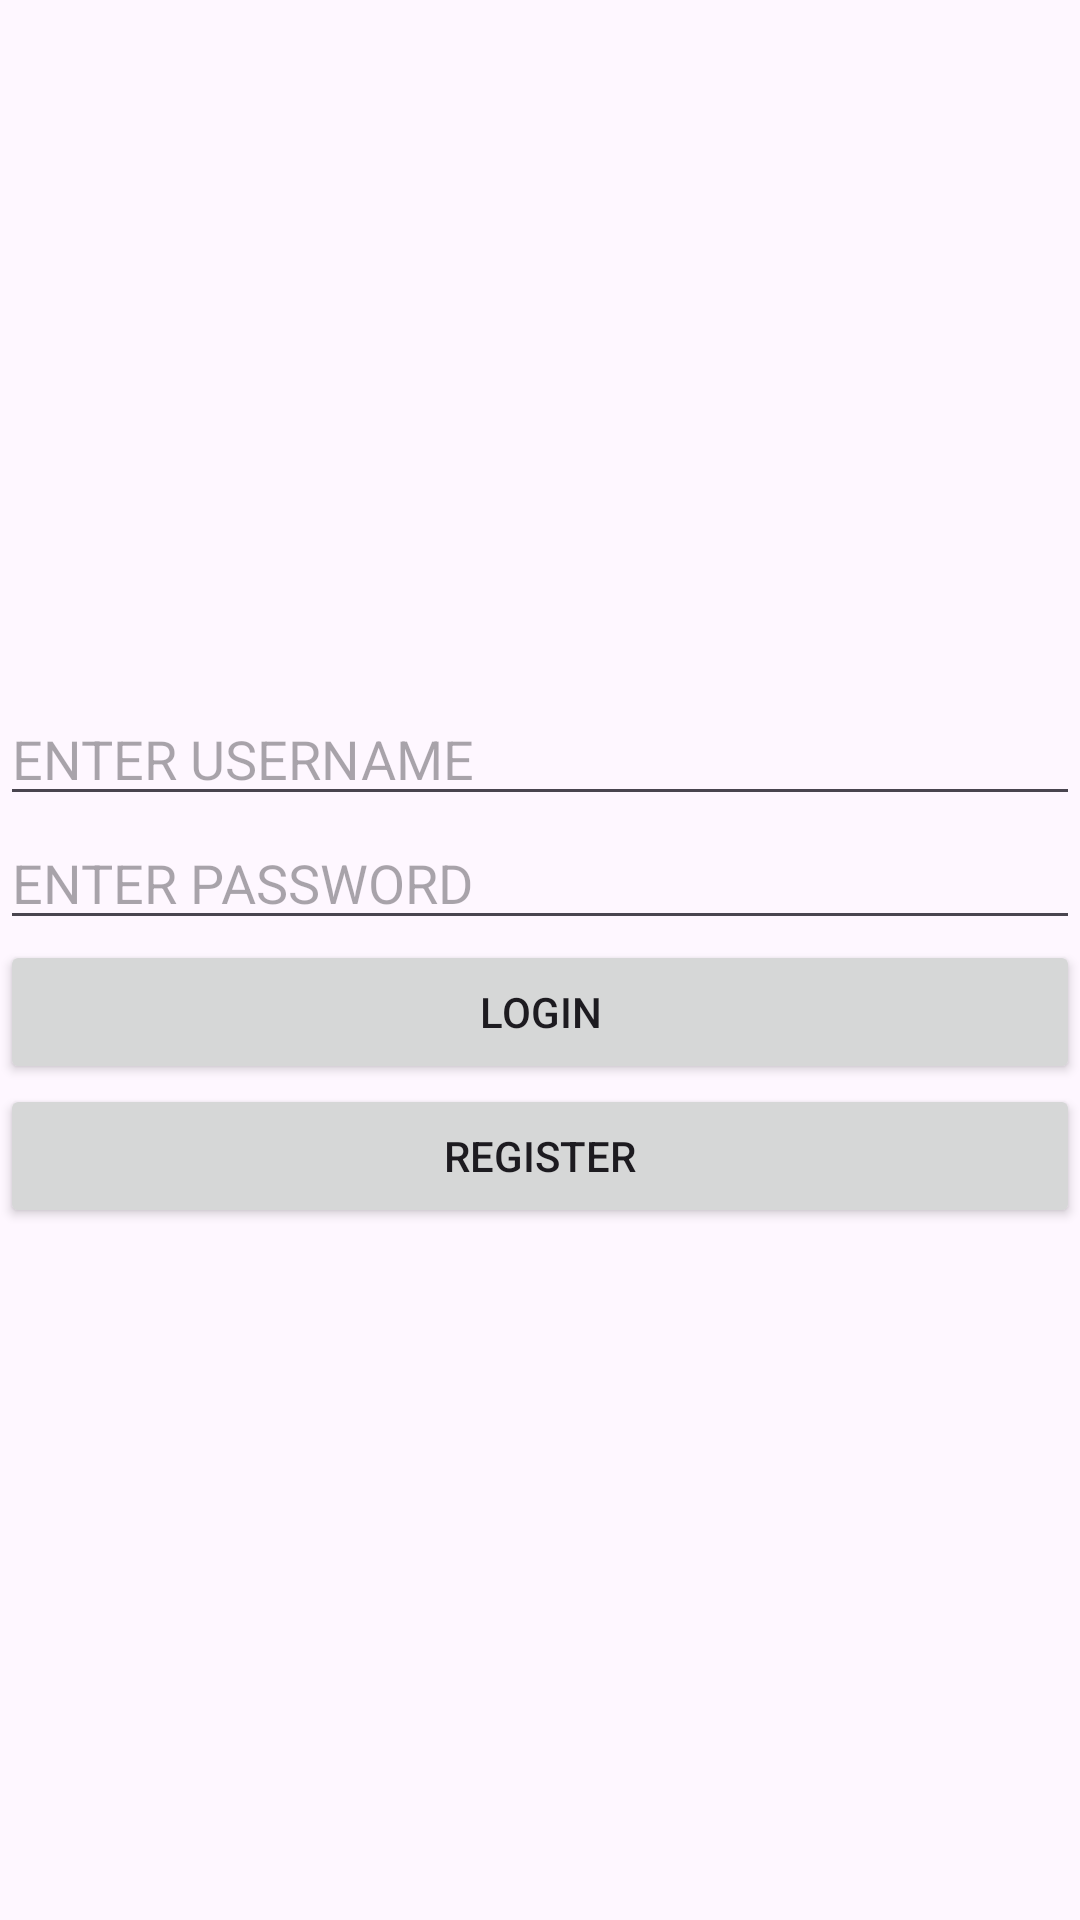

Reconstruct the res/layout file that produces this screen, plus the resources it refers to.
<!-- AndroidManifest.xml: application theme Theme.CSE227ETP -->
<!-- res/layout/activity_login_main.xml -->
<?xml version="1.0" encoding="utf-8"?>
<LinearLayout xmlns:android="http://schemas.android.com/apk/res/android"
    xmlns:app="http://schemas.android.com/apk/res-auto"
    xmlns:tools="http://schemas.android.com/tools"
    android:id="@+id/main"
    android:orientation="vertical"
    android:layout_width="match_parent"
    android:layout_margin="20dp"
    android:layout_height="match_parent"
    android:gravity="center"
    tools:context="unit1.LoginMain">
    <EditText
        android:id="@+id/username"
        android:layout_width="match_parent"
        android:layout_height="wrap_content"
        android:hint="ENTER USERNAME"
        />
    <EditText
        android:id="@+id/password"
        android:layout_width="match_parent"
        android:layout_height="wrap_content"
        android:hint="ENTER PASSWORD"
        />
    <Button
        android:id="@+id/loginBtn"
        android:layout_width="match_parent"
        android:layout_height="wrap_content"
        android:text="LOGIN"
        />
    <Button
        android:id="@+id/RegisterBtn"
        android:layout_width="match_parent"
        android:layout_height="wrap_content"
        android:text="REGISTER"
        />
</LinearLayout>
<!-- resources referenced by this layout -->
<resources>
  <style name="Theme.CSE227ETP" parent="Base.Theme.CSE227ETP" />
  <style name="Base.Theme.CSE227ETP" parent="Theme.Material3.DayNight.NoActionBar">
          
          
      </style>
</resources>
